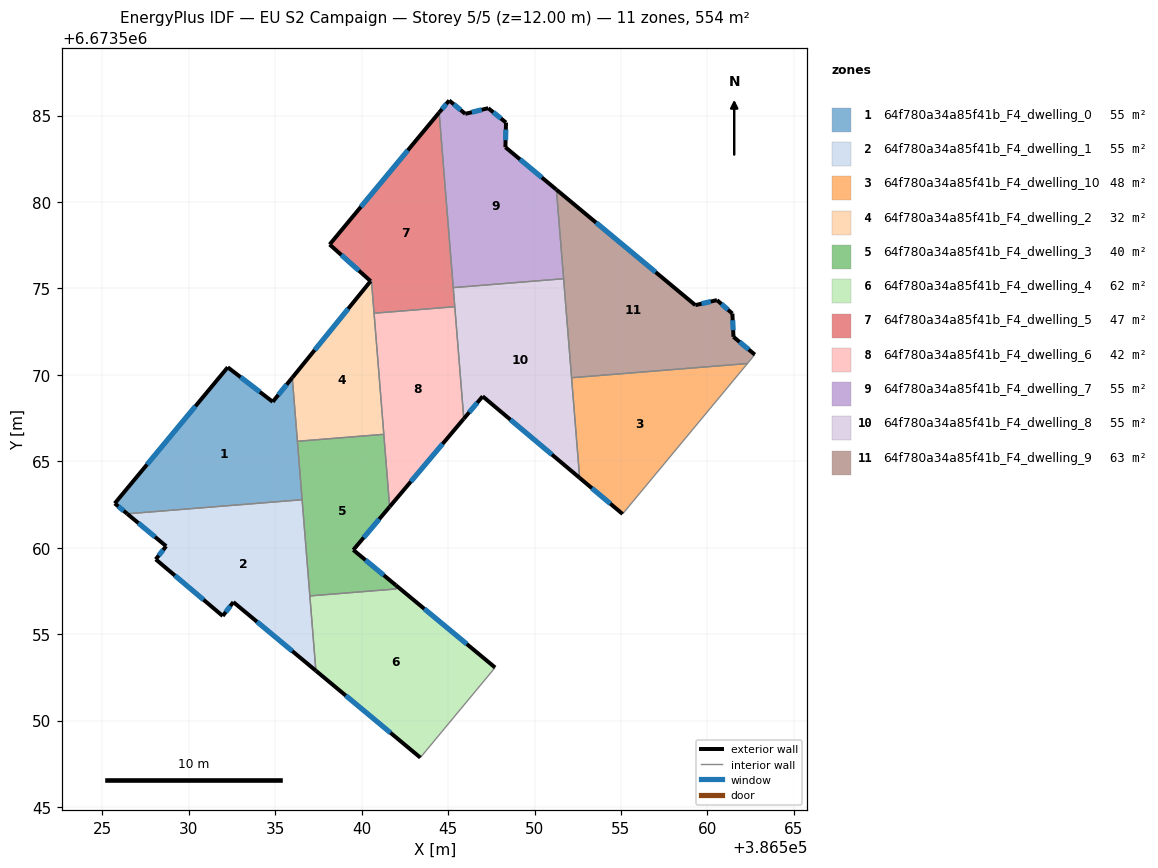
=== STOREY PLAN SPEC (per zone: floor XY polygon, exterior-wall plan segments, windows/doors) ===
zone 1: 64f780a34a85f41b_F4_dwelling_0  (55.4 m²)
  floor: (386535.99, 6673569.83) (386536.56, 6673562.78) (386526.44, 6673561.96) (386525.72, 6673562.56) (386532.25, 6673570.44) (386534.86, 6673568.44)
  exterior wall: (386535.99, 6673569.83) – (386534.86, 6673568.44)  [1.8 m]
    window: (386535.66, 6673569.44) – (386535.18, 6673568.84)  [1.0 m²]
  exterior wall: (386525.72, 6673562.56) – (386526.44, 6673561.96)  [0.9 m]
    window: (386525.92, 6673562.39) – (386526.23, 6673562.13)  [0.5 m²]
  exterior wall: (386532.25, 6673570.44) – (386525.72, 6673562.56)  [10.2 m]
    window: (386530.39, 6673568.19) – (386527.59, 6673564.81)  [5.6 m²]
  exterior wall: (386534.86, 6673568.44) – (386532.25, 6673570.44)  [3.3 m]
    window: (386534.11, 6673569.01) – (386533.00, 6673569.87)  [1.8 m²]
  interior walls: 3
zone 2: 64f780a34a85f41b_F4_dwelling_1  (55.4 m²)
  floor: (386536.56, 6673562.78) (386537.35, 6673552.88) (386532.58, 6673556.85) (386531.96, 6673556.05) (386528.09, 6673559.33) (386528.69, 6673560.09) (386526.44, 6673561.96)
  exterior wall: (386526.44, 6673561.96) – (386528.69, 6673560.09)  [2.9 m]
    window: (386527.08, 6673561.43) – (386528.05, 6673560.62)  [1.6 m²]
  exterior wall: (386532.58, 6673556.85) – (386537.35, 6673552.88)  [6.2 m]
    window: (386533.94, 6673555.72) – (386535.99, 6673554.02)  [3.4 m²]
  exterior wall: (386531.96, 6673556.05) – (386532.58, 6673556.85)  [1.0 m]
    window: (386532.14, 6673556.28) – (386532.40, 6673556.62)  [0.6 m²]
  exterior wall: (386528.09, 6673559.33) – (386531.96, 6673556.05)  [5.1 m]
    window: (386529.20, 6673558.39) – (386530.86, 6673556.99)  [2.8 m²]
  exterior wall: (386528.69, 6673560.09) – (386528.09, 6673559.33)  [1.0 m]
    window: (386528.52, 6673559.87) – (386528.26, 6673559.55)  [0.5 m²]
  interior walls: 3
zone 3: 64f780a34a85f41b_F4_dwelling_10  (48.0 m²)
  floor: (386562.32, 6673570.65) (386555.09, 6673561.95) (386552.61, 6673564.04) (386552.14, 6673569.83)
  exterior wall: (386552.61, 6673564.04) – (386555.09, 6673561.95)  [3.2 m]
    window: (386553.32, 6673563.44) – (386554.38, 6673562.55)  [1.8 m²]
  interior walls: 3
zone 4: 64f780a34a85f41b_F4_dwelling_2  (31.7 m²)
  floor: (386540.56, 6673575.48) (386541.28, 6673566.56) (386536.28, 6673566.16) (386535.99, 6673569.83) (386540.52, 6673575.42)
  exterior wall: (386540.52, 6673575.42) – (386535.99, 6673569.83)  [7.2 m]
    window: (386539.22, 6673573.83) – (386537.28, 6673571.43)  [4.0 m²]
  interior walls: 5
zone 5: 64f780a34a85f41b_F4_dwelling_3  (39.8 m²)
  floor: (386541.28, 6673566.56) (386541.62, 6673562.37) (386539.52, 6673559.87) (386541.99, 6673557.82) (386542.00, 6673557.61) (386537.00, 6673557.21) (386536.28, 6673566.16)
  exterior wall: (386539.52, 6673559.87) – (386541.62, 6673562.37)  [3.3 m]
    window: (386540.12, 6673560.58) – (386541.02, 6673561.65)  [1.8 m²]
  exterior wall: (386541.99, 6673557.82) – (386539.52, 6673559.87)  [3.2 m]
    window: (386541.28, 6673558.41) – (386540.22, 6673559.29)  [1.8 m²]
  interior walls: 6
zone 6: 64f780a34a85f41b_F4_dwelling_4  (62.2 m²)
  floor: (386547.72, 6673553.07) (386543.40, 6673547.86) (386537.35, 6673552.88) (386537.00, 6673557.21) (386542.00, 6673557.61) (386541.99, 6673557.82)
  exterior wall: (386547.72, 6673553.07) – (386541.99, 6673557.82)  [7.4 m]
    window: (386546.08, 6673554.43) – (386543.63, 6673556.46)  [4.1 m²]
  exterior wall: (386537.35, 6673552.88) – (386543.40, 6673547.86)  [7.9 m]
    window: (386539.08, 6673551.45) – (386541.67, 6673549.29)  [4.3 m²]
  interior walls: 4
zone 7: 64f780a34a85f41b_F4_dwelling_5  (46.8 m²)
  floor: (386544.48, 6673585.17) (386545.39, 6673573.94) (386540.72, 6673573.56) (386540.56, 6673575.48) (386540.52, 6673575.42) (386538.15, 6673577.54)
  exterior wall: (386544.48, 6673585.17) – (386538.15, 6673577.54)  [9.9 m]
    window: (386542.67, 6673582.99) – (386539.96, 6673579.72)  [5.5 m²]
  exterior wall: (386538.15, 6673577.54) – (386540.52, 6673575.42)  [3.2 m]
    window: (386538.83, 6673576.93) – (386539.84, 6673576.03)  [1.8 m²]
  interior walls: 5
zone 8: 64f780a34a85f41b_F4_dwelling_6  (41.5 m²)
  floor: (386545.39, 6673573.94) (386545.91, 6673567.46) (386541.62, 6673562.37) (386540.72, 6673573.56)
  exterior wall: (386541.62, 6673562.37) – (386545.91, 6673567.46)  [6.7 m]
    window: (386542.85, 6673563.82) – (386544.68, 6673566.01)  [3.7 m²]
  interior walls: 4
zone 9: 64f780a34a85f41b_F4_dwelling_7  (55.2 m²)
  floor: (386548.35, 6673584.59) (386548.32, 6673583.17) (386551.27, 6673580.71) (386551.68, 6673575.56) (386545.30, 6673575.04) (386544.48, 6673585.17) (386545.06, 6673585.87) (386545.99, 6673585.10) (386547.32, 6673585.43)
  exterior wall: (386548.32, 6673583.17) – (386548.35, 6673584.59)  [1.4 m]
    window: (386548.33, 6673583.58) – (386548.34, 6673584.19)  [0.8 m²]
  exterior wall: (386551.27, 6673580.71) – (386548.32, 6673583.17)  [3.8 m]
    window: (386550.42, 6673581.42) – (386549.16, 6673582.47)  [2.1 m²]
  exterior wall: (386545.06, 6673585.87) – (386544.48, 6673585.17)  [0.9 m]
    window: (386544.90, 6673585.67) – (386544.65, 6673585.37)  [0.5 m²]
  exterior wall: (386545.99, 6673585.10) – (386545.06, 6673585.87)  [1.2 m]
    window: (386545.73, 6673585.32) – (386545.33, 6673585.65)  [0.7 m²]
  exterior wall: (386547.32, 6673585.43) – (386545.99, 6673585.10)  [1.4 m]
    window: (386546.94, 6673585.33) – (386546.37, 6673585.19)  [0.8 m²]
  exterior wall: (386548.35, 6673584.59) – (386547.32, 6673585.43)  [1.3 m]
    window: (386548.06, 6673584.83) – (386547.62, 6673585.19)  [0.7 m²]
  interior walls: 3
zone 10: 64f780a34a85f41b_F4_dwelling_8  (55.2 m²)
  floor: (386551.68, 6673575.56) (386552.61, 6673564.04) (386547.00, 6673568.76) (386545.91, 6673567.46) (386545.30, 6673575.04)
  exterior wall: (386547.00, 6673568.76) – (386552.61, 6673564.04)  [7.3 m]
    window: (386548.60, 6673567.41) – (386551.01, 6673565.39)  [4.0 m²]
  exterior wall: (386545.91, 6673567.46) – (386547.00, 6673568.76)  [1.7 m]
    window: (386546.22, 6673567.83) – (386546.69, 6673568.39)  [0.9 m²]
  interior walls: 5
zone 11: 64f780a34a85f41b_F4_dwelling_9  (62.8 m²)
  floor: (386560.56, 6673574.32) (386561.45, 6673573.54) (386561.51, 6673572.20) (386562.74, 6673571.17) (386562.32, 6673570.65) (386552.14, 6673569.83) (386551.27, 6673580.71) (386559.30, 6673574.03)
  exterior wall: (386562.74, 6673571.17) – (386561.51, 6673572.20)  [1.6 m]
    window: (386562.39, 6673571.46) – (386561.86, 6673571.90)  [0.9 m²]
  exterior wall: (386559.30, 6673574.03) – (386551.27, 6673580.71)  [10.5 m]
    window: (386557.01, 6673575.94) – (386553.56, 6673578.80)  [5.8 m²]
  exterior wall: (386560.56, 6673574.32) – (386559.30, 6673574.03)  [1.3 m]
    window: (386560.20, 6673574.24) – (386559.66, 6673574.12)  [0.7 m²]
  exterior wall: (386561.45, 6673573.54) – (386560.56, 6673574.32)  [1.2 m]
    window: (386561.19, 6673573.77) – (386560.81, 6673574.10)  [0.7 m²]
  exterior wall: (386561.51, 6673572.20) – (386561.45, 6673573.54)  [1.3 m]
    window: (386561.49, 6673572.58) – (386561.46, 6673573.16)  [0.7 m²]
  interior walls: 4

=== DERIVED (storey summary) ===
Building: EU S2 Campaign
Storey: 5 of 5  (floor level z = 12.00 m)
Storey gross floor area: 553.8 m²
Zones on this storey: 11
  - 64f780a34a85f41b_F4_dwelling_0: floor 55.4 m²; exterior wall 16.3 m (48.8 m²); 4 window(s) 9.0 m²; WWR 18.4%
  - 64f780a34a85f41b_F4_dwelling_1: floor 55.4 m²; exterior wall 16.2 m (48.6 m²); 5 window(s) 8.9 m²; WWR 18.4%
  - 64f780a34a85f41b_F4_dwelling_10: floor 48.0 m²; exterior wall 3.2 m (9.7 m²); 1 window(s) 1.8 m²; WWR 18.4%
  - 64f780a34a85f41b_F4_dwelling_2: floor 31.7 m²; exterior wall 7.2 m (21.6 m²); 1 window(s) 4.0 m²; WWR 18.4%
  - 64f780a34a85f41b_F4_dwelling_3: floor 39.8 m²; exterior wall 6.5 m (19.4 m²); 2 window(s) 3.6 m²; WWR 18.4%
  - 64f780a34a85f41b_F4_dwelling_4: floor 62.2 m²; exterior wall 15.3 m (45.9 m²); 2 window(s) 8.4 m²; WWR 18.4%
  - 64f780a34a85f41b_F4_dwelling_5: floor 46.8 m²; exterior wall 13.1 m (39.3 m²); 2 window(s) 7.2 m²; WWR 18.4%
  - 64f780a34a85f41b_F4_dwelling_6: floor 41.5 m²; exterior wall 6.7 m (20.0 m²); 1 window(s) 3.7 m²; WWR 18.4%
  - 64f780a34a85f41b_F4_dwelling_7: floor 55.2 m²; exterior wall 10.1 m (30.2 m²); 6 window(s) 5.6 m²; WWR 18.4%
  - 64f780a34a85f41b_F4_dwelling_8: floor 55.2 m²; exterior wall 9.0 m (27.1 m²); 2 window(s) 5.0 m²; WWR 18.4%
  - 64f780a34a85f41b_F4_dwelling_9: floor 62.8 m²; exterior wall 15.9 m (47.6 m²); 5 window(s) 8.7 m²; WWR 18.4%
Zone adjacency (shared interzone walls):
  - 64f780a34a85f41b_F4_dwelling_0 ↔ 64f780a34a85f41b_F4_dwelling_1
  - 64f780a34a85f41b_F4_dwelling_0 ↔ 64f780a34a85f41b_F4_dwelling_2
  - 64f780a34a85f41b_F4_dwelling_0 ↔ 64f780a34a85f41b_F4_dwelling_3
  - 64f780a34a85f41b_F4_dwelling_1 ↔ 64f780a34a85f41b_F4_dwelling_3
  - 64f780a34a85f41b_F4_dwelling_1 ↔ 64f780a34a85f41b_F4_dwelling_4
  - 64f780a34a85f41b_F4_dwelling_10 ↔ 64f780a34a85f41b_F4_dwelling_8
  - 64f780a34a85f41b_F4_dwelling_10 ↔ 64f780a34a85f41b_F4_dwelling_9
  - 64f780a34a85f41b_F4_dwelling_2 ↔ 64f780a34a85f41b_F4_dwelling_3
  - 64f780a34a85f41b_F4_dwelling_2 ↔ 64f780a34a85f41b_F4_dwelling_5
  - 64f780a34a85f41b_F4_dwelling_2 ↔ 64f780a34a85f41b_F4_dwelling_6
  - 64f780a34a85f41b_F4_dwelling_3 ↔ 64f780a34a85f41b_F4_dwelling_4
  - 64f780a34a85f41b_F4_dwelling_3 ↔ 64f780a34a85f41b_F4_dwelling_6
  - 64f780a34a85f41b_F4_dwelling_5 ↔ 64f780a34a85f41b_F4_dwelling_6
  - 64f780a34a85f41b_F4_dwelling_5 ↔ 64f780a34a85f41b_F4_dwelling_7
  - 64f780a34a85f41b_F4_dwelling_5 ↔ 64f780a34a85f41b_F4_dwelling_8
  - 64f780a34a85f41b_F4_dwelling_6 ↔ 64f780a34a85f41b_F4_dwelling_8
  - 64f780a34a85f41b_F4_dwelling_7 ↔ 64f780a34a85f41b_F4_dwelling_8
  - 64f780a34a85f41b_F4_dwelling_7 ↔ 64f780a34a85f41b_F4_dwelling_9
  - 64f780a34a85f41b_F4_dwelling_8 ↔ 64f780a34a85f41b_F4_dwelling_9